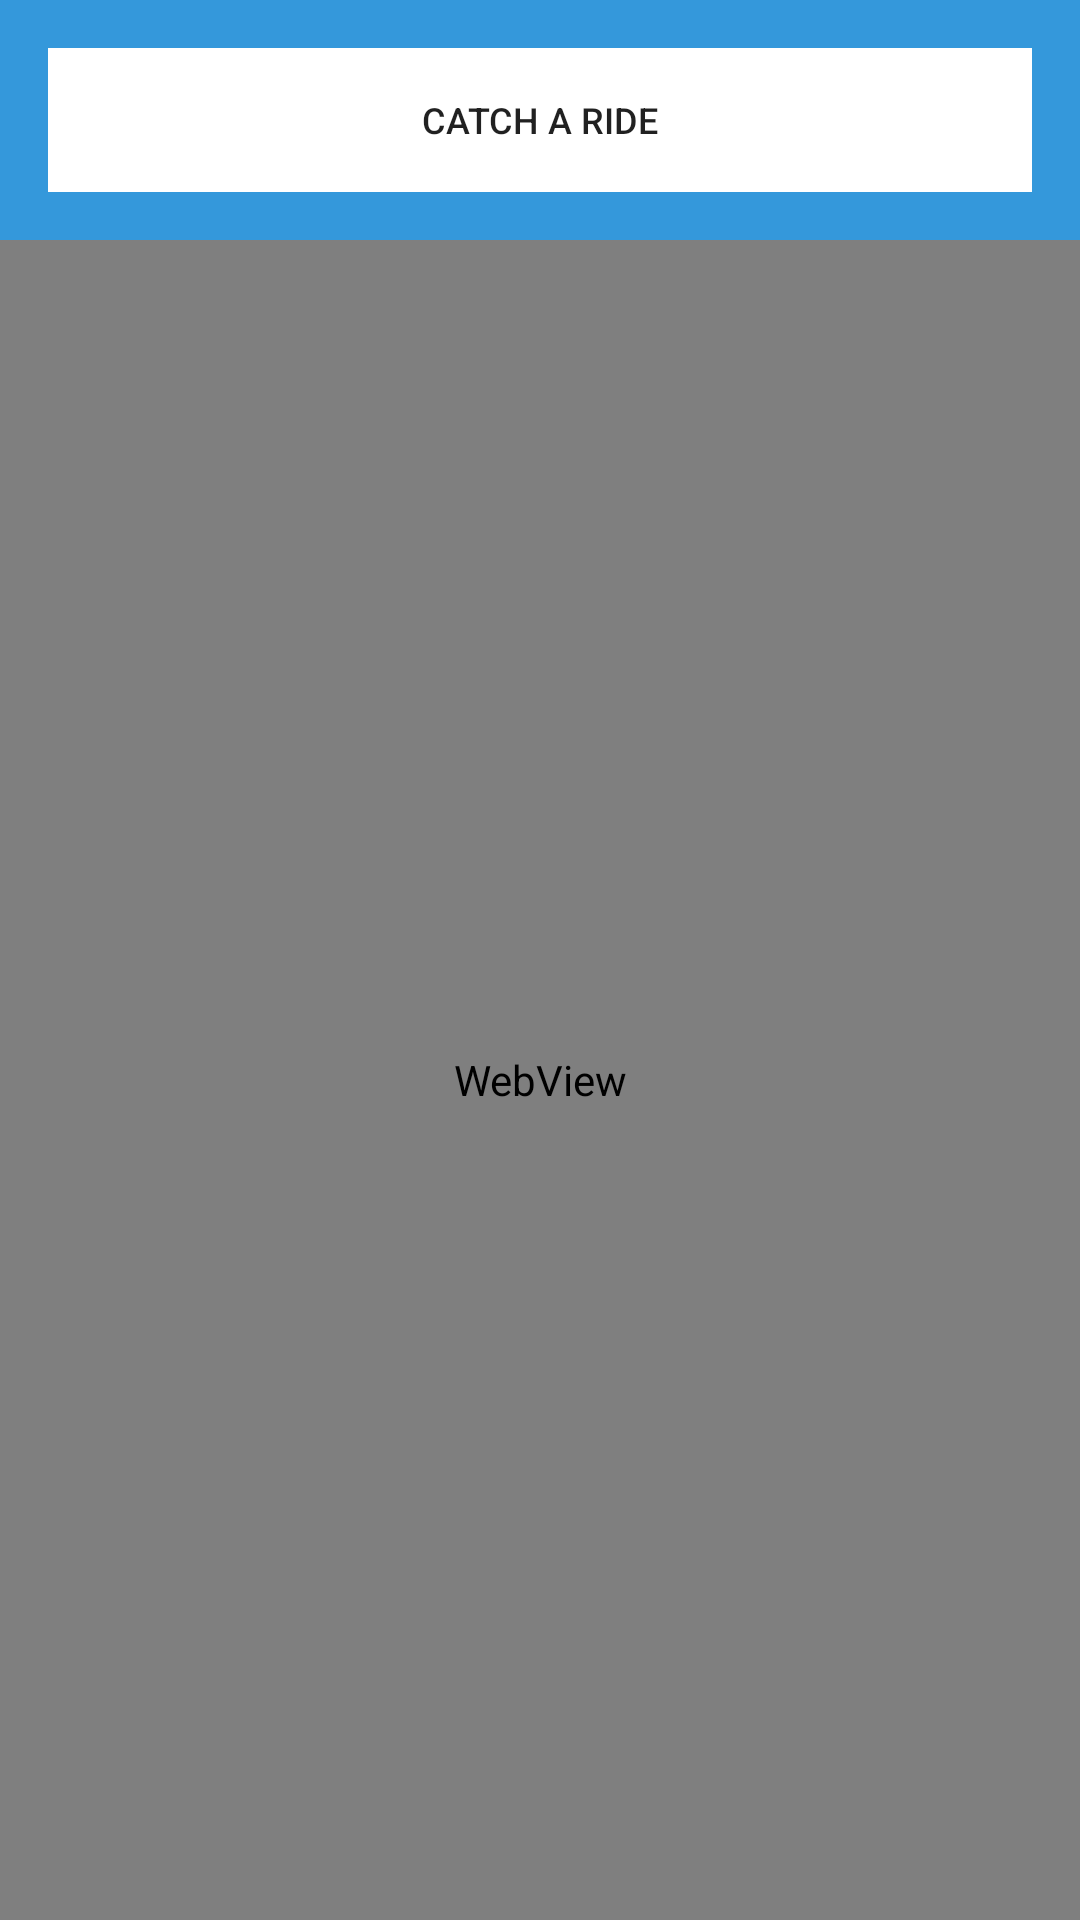

Here is an Android app screen rendered from its layout file. Give the layout XML and the strings, colors and styles it references.
<!-- AndroidManifest.xml: application theme AppTheme -->
<!-- res/layout/activity_passenger_home.xml -->
<?xml version="1.0" encoding="utf-8"?>
<RelativeLayout xmlns:android="http://schemas.android.com/apk/res/android"
    xmlns:tools="http://schemas.android.com/tools"
    android:id="@+id/activity_passenger_home"
    android:layout_width="match_parent"
    android:layout_height="match_parent"

android:orientation="vertical"

    tools:context="com.codemagos.catchmyride.PassengerHomeActivity">

    <WebView
        android:layout_width="match_parent"
        android:layout_height="match_parent"
        android:id="@+id/webView"
        android:layout_alignParentLeft="true"
        android:layout_alignParentStart="true"
        android:layout_alignParentRight="true"
        android:layout_alignParentEnd="true"
        android:layout_alignParentBottom="true"
        android:layout_below="@+id/linearLayout" />
    <LinearLayout
        android:paddingBottom="@dimen/activity_vertical_margin"
        android:paddingLeft="@dimen/activity_horizontal_margin"
        android:paddingRight="@dimen/activity_horizontal_margin"
        android:orientation="vertical"
        android:layout_width="match_parent"
        android:background="@color/colorPrimary"
        android:layout_alignParentTop="true"
        android:layout_height="wrap_content"

        android:padding="16dp"
        android:id="@+id/linearLayout">

        <Button
            android:textSize="12sp"
            android:layout_width="match_parent"
            android:layout_height="wrap_content"
            android:text="Catch A Ride"

android:background="@color/colorWhite"
            android:onClick="refresh"
            android:id="@+id/btn_search"
            />
    </LinearLayout>
</RelativeLayout>
<!-- resources referenced by this layout -->
<resources>
  <color name="colorPrimary">#3498db</color>
  <color name="colorWhite">#ffffff</color>
  <style name="AppTheme" parent="Theme.AppCompat.Light.DarkActionBar">
          
          <item name="colorPrimary">@color/colorPrimary</item>
          <item name="colorPrimaryDark">@color/colorPrimaryDark</item>
          <item name="colorAccent">@color/colorAccent</item>
      </style>
  <color name="colorPrimaryDark">#2980b9</color>
  <color name="colorAccent">#34495e</color>
</resources>
